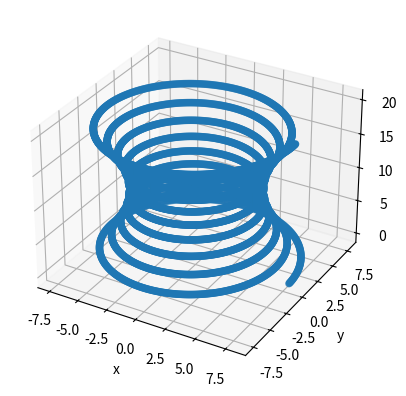
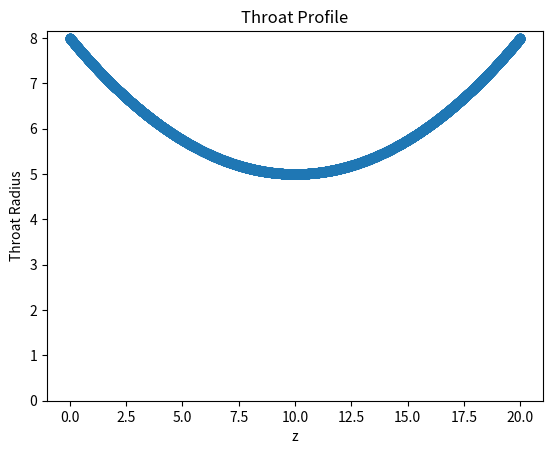

These charts were generated, in order, by the following Python code:
# -*- coding: utf-8 -*-
"""
Created on Sat Oct 21 23:56:45 2023

[redacted]
"""
import numpy as np
import pandas as pd
import matplotlib.pyplot as plt

Domain_z_min = 0 #bottom of throat, mm
Domain_z_max = 20 #TTop of throat, mm

psi1 = 0
dpsi = 0.01 #Determines spiral resolution

z1 = 0
R1 = 0.03*(z1-10)**2 + 5 #inital diameter of spiral, mm
print(R1)

x1 = R1/dpsi #Compensate for Scale by dpsi
y1 = 0

x = [x1]
y = [y1]
z = [z1]
R = [R1]
psi = [psi1]
r = 1  #radius of piping, mm


"""Spiral Solver"""
zn = Domain_z_min
while z1 < Domain_z_max:
    throat_curve = 0.03*(z1-10)**2 + 5 #Expression for spiral
    R1 = throat_curve
    R.append(R1)
    theta = np.arccos((np.pi*R1)/(np.sqrt(r**2+(np.pi**2)*R1**2))) #some fancy math i did late at night, dont ask me about it
    
    psi0 = psi1
    psi1 = psi0 + dpsi
    
    dxdpsi = -R1*np.sin(psi1)
    
    x0 = x1
    x1 = x0 + dxdpsi
    x.append(x1)
    
    dydpsi = R1*np.cos(psi1)
    y0 = y1 
    y1 = y0 + dydpsi
    y.append(y1)
    
    dzdpsi = np.sqrt((x1-x0)**2+(y1-y0)**2)*np.tan(theta)
    z0 = z1
    z1 = z0 + (dzdpsi*dpsi)
    z.append(z1)
   

x = [n*dpsi for n in x] #Scaling Back to dimention
y = [n*dpsi for n in y] #Scaling Back to dimention
   


fig = plt.figure()
ax = fig.add_subplot(projection='3d')
ax.scatter(x, y, z)
ax.set_xlabel("x")
ax.set_ylabel("y")
ax.set_zlabel("z")
#fig.savefig('3D_Spiral_Path.png', dpi = 120)

fig = plt.figure()
ax = fig.add_subplot()
ax.scatter(z,R)
ax.set_ylim(ymin=0)
ax.set_title("Throat Profile")
ax.set_xlabel("z")
ax.set_ylabel("Throat Radius")
#fig.savefig('Throat_Profile.png', dpi = 120)


np.savetxt('xyzSpiral.txt', [p for p in zip(x,y,z)], delimiter=',')




